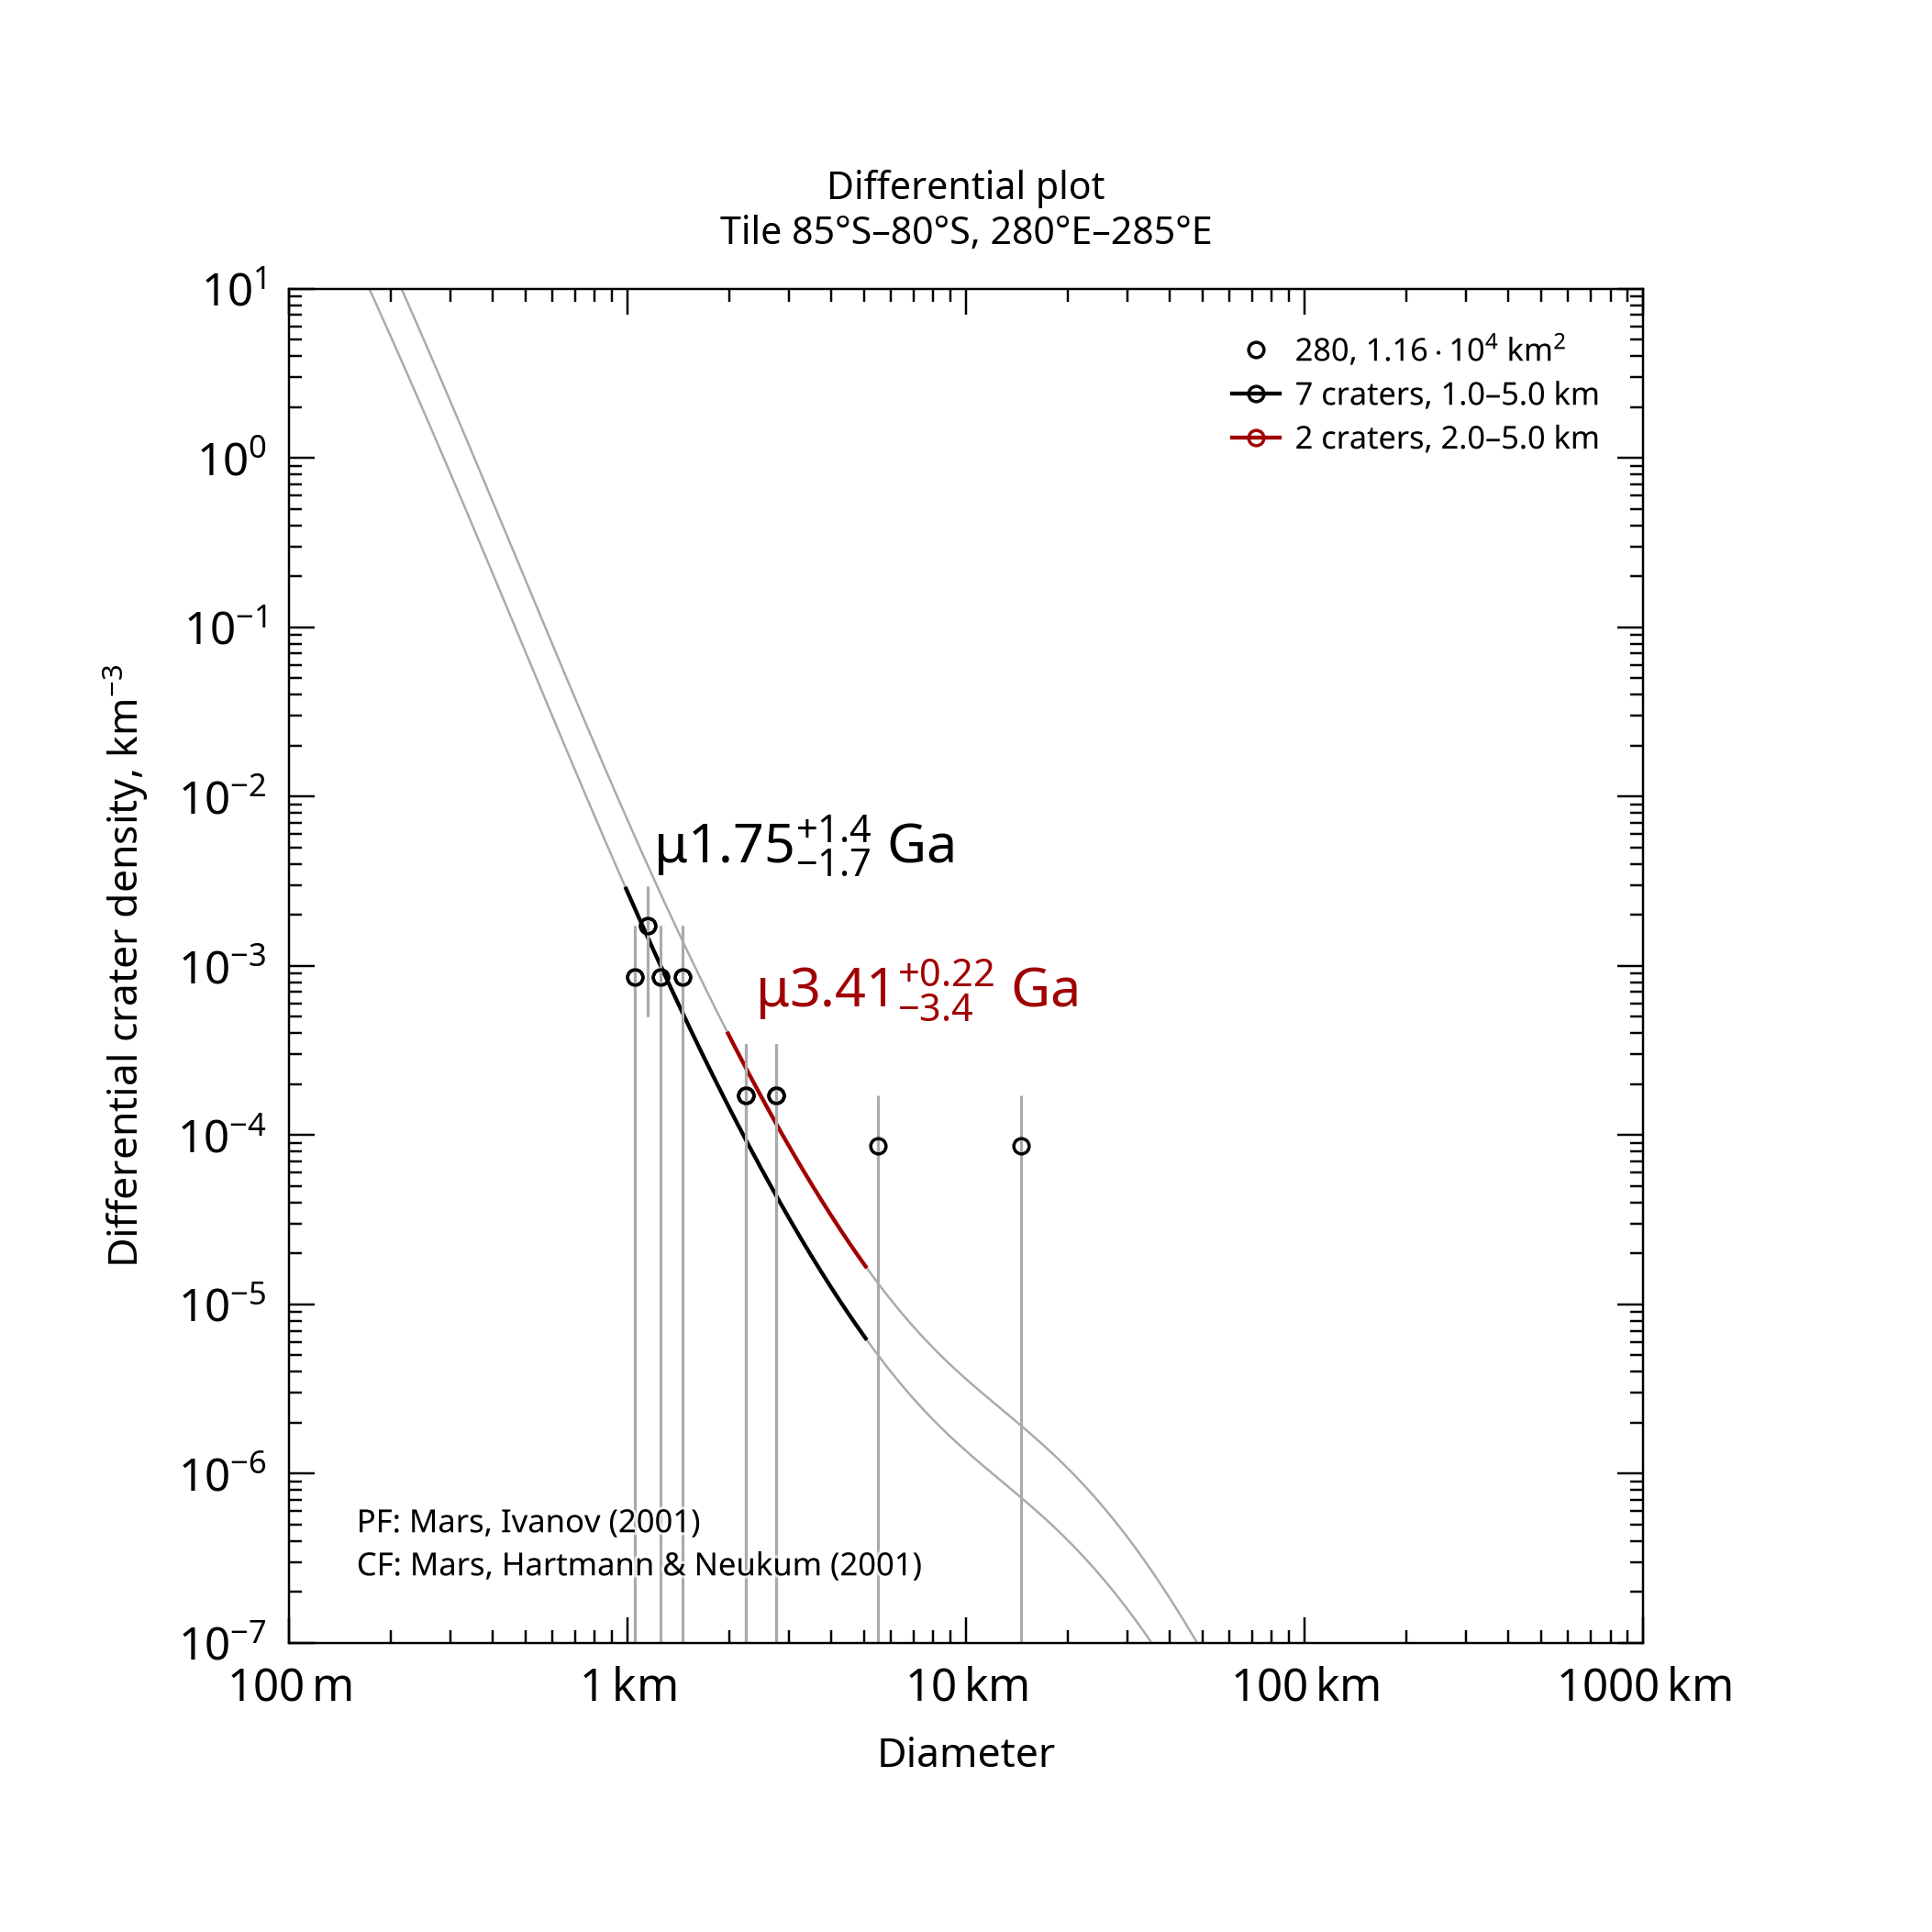

Source data for this figure (header and first rows):
, , , , , , , , , , , , , , , , , , , , Formatted values [paste MathML into Word…
, , , , , , , , , , , , , , , , , , , , , MathML, , Latex
Name, Area, Binning, d_min, d_max, Method, Resurf, N, N_event, Age, Age-, Age+, a0, a0-, a0+, N(1), N(1)-, N(1)+, Source, , Range, Age, N(1), Age
280, 11578, pseudo-log, 1, 5, d-fit, 0, 7.0, 7, 1.75, 0.0292, 3.2, -3.069, -4.846, -2.771, 8.53e-04, 1.43e-05, 1.69e-03, tiles_scc/tile_lat-85_lon+280.scc, , 1.0–5.0 km, <math xmlns="http://www.w3.org/1998/Math…, <math xmlns="http://www.w3.org/1998/Math…, $\mu1.75^{+1.4}_{-1.7}$ Ga
280, 11578, pseudo-log, 2, 5, d-fit, 0, 2.0, 2, 3.41, 0.0594, 3.63, -2.644, -4.538, -2.346, 2.27e-03, 2.89e-05, 4.51e-03, tiles_scc/tile_lat-85_lon+280.scc, , 2.0–5.0 km, <math xmlns="http://www.w3.org/1998/Math…, <math xmlns="http://www.w3.org/1998/Math…, $\mu3.41^{+0.22}_{-3.4}$ Ga
